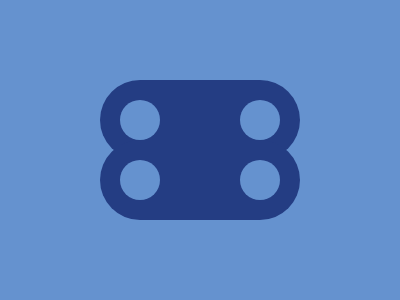

Reproduce this picture with HTML and CSS.

<style>
    body {
      background: #6592CF
    }
    div {
      width: 40px;
      height: 40px;
      background: #6592CF;
      border-radius: 40px;
      position: absolute;
      top: 20px;
      left: 20px;
    }
    .a {
      background: #243D83;
      height: 80px;
      width: 200px;
    }
    .b {
      left: 100px;
      top: 80px;
    }
    .c {
      top: 60px;
      left: 0px;
    }
    .d {
      left: 140px;
    }
  </style>
  <div class='a b'>
    <div class='a c'>
      <div></div>
      <div class='d'></div>
    </div>
    <div></div>
    <div class='d'></div>
  </div>